Run: headless pygame with SDL's dummy video driver; simulated clock (each Clock.tick advances the game by its frame time, no real sleeping); random seed 0; keys injected as events and as key.get_pressed() state; no mouse input.
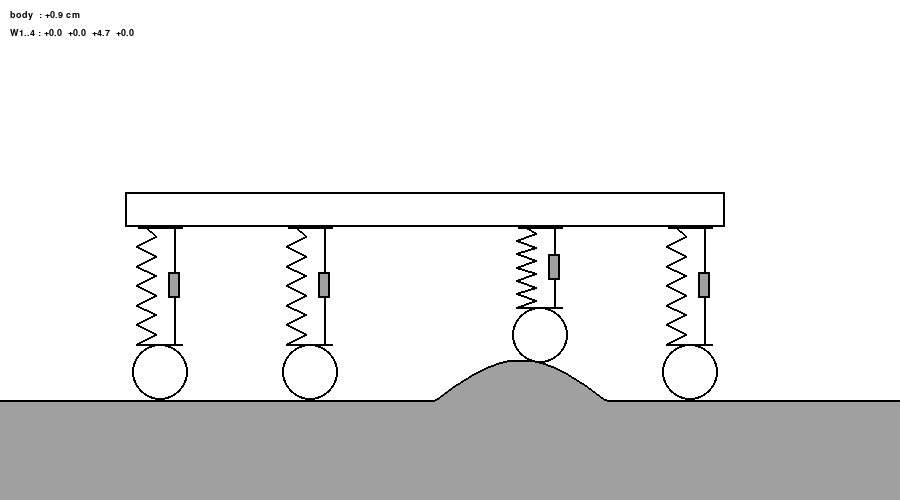
Frame 1 of 4 · flips 1–60 · no input
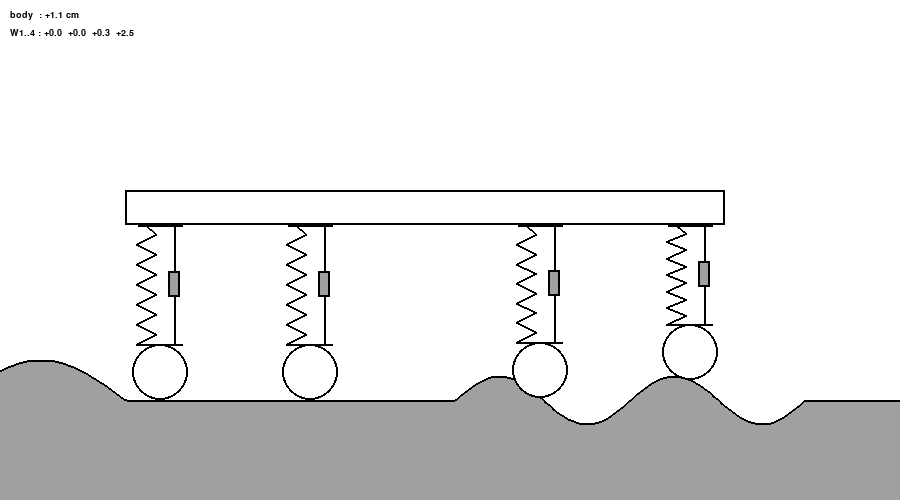
Frame 2 of 4 · flips 61–180 · tapped SPACE, RETURN · held RIGHT (→), D
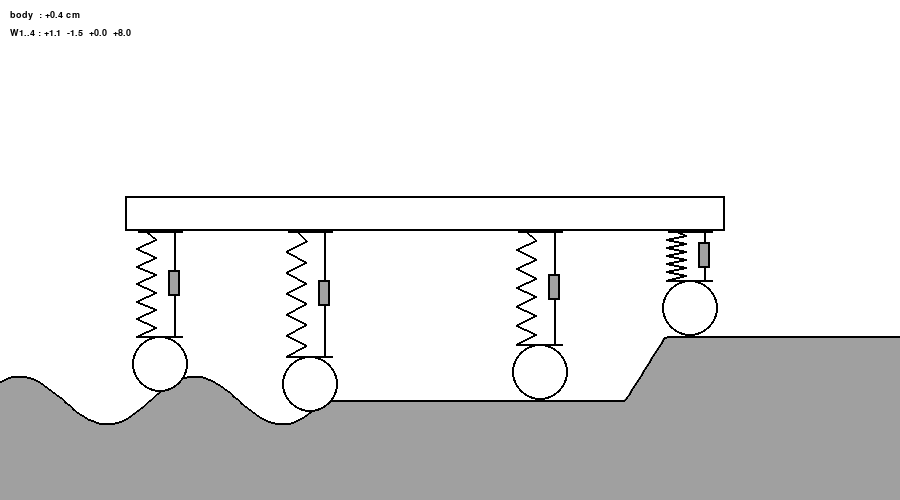
Frame 3 of 4 · flips 181–300 · held DOWN (↓), S
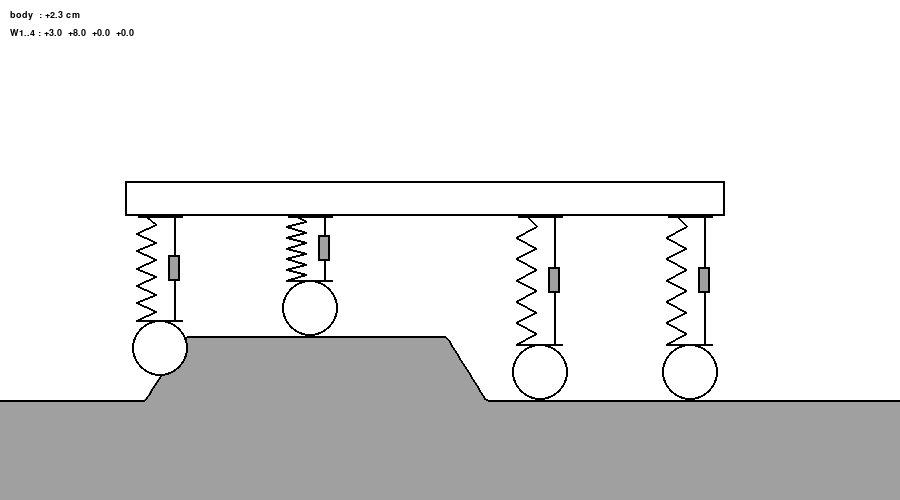
Frame 4 of 4 · flips 301–420 · held LEFT (←), A, UP (↑), W

The pygame program that drew these frames:

import pygame
import sys
import math

# ── Configuration ──────────────────────────────────────────────────────────────
SCREEN_W   = 900
SCREEN_H   = 500
FPS        = 60
PHYS_DT    = 0.01
ROAD_SPEED = 250.0

# Physics (Math.py)
M_CAR = 1500.0
C1    = 1500.0
K1    = 15000.0

# 4 wheel x positions (left = rear of car, right = front)
WX           = [160, 310, 540, 690]
N_WHL        = len(WX)
CAR_CENTER_X = (WX[0] + WX[-1]) // 2   # reference x for road sampling

# Layout
ROAD_BASE_Y  = 400
SCALE        = 800.0
WHEEL_R      = 28
BODY_H       = 35
BODY_LEFT    = WX[0] - 35
BODY_W       = (WX[-1] + 35) - BODY_LEFT
EQUIL_SPRING = 110        # spring visual length at equilibrium (px)

WHITE = (255, 255, 255)
BLACK = (  0,   0,   0)
GRAY  = (160, 160, 160)

pygame.init()
screen  = pygame.display.set_mode((SCREEN_W, SCREEN_H))
pygame.display.set_caption("4-Wheel Suspension (heave only)")
clock   = pygame.time.Clock()
font    = pygame.font.SysFont("Consolas", 14)


def road_profile(gx):
    x = gx % 2600.0
    if 250 <= x < 420:
        return 0.05 * math.sin(math.pi * (x - 250) / 170)
    if 750 <= x < 1100:
        return 0.03 * math.sin(2 * math.pi * (x - 750) / 175)
    if 1400 <= x < 1440:
        return 0.08 * (x - 1400) / 40
    if 1440 <= x < 1700:
        return 0.08
    if 1700 <= x < 1740:
        return 0.08 * (1.0 - (x - 1700) / 40)
    return 0.0


def draw_spring(y_top, y_bot, x, coils=6, half=10):
    if y_bot <= y_top + 4:
        return
    pts = [(x, y_top)]
    segs = coils * 2
    for i in range(1, segs + 1):
        frac = i / segs
        pts.append((x + (half if i % 2 else -half), int(y_top + frac * (y_bot - y_top))))
    pts.append((x, y_bot))
    pygame.draw.lines(screen, BLACK, False, pts, 2)


def draw_damper(y_top, y_bot, x, cyl_h=26, cyl_w=12):
    if y_bot <= y_top + 4:
        return
    mid   = (y_top + y_bot) // 2
    cyl_y = mid - cyl_h // 2
    pygame.draw.line(screen, BLACK, (x, y_top),       (x, cyl_y),          2)
    pygame.draw.rect(screen, GRAY,  (x - cyl_w//2, cyl_y, cyl_w, cyl_h))
    pygame.draw.rect(screen, BLACK, (x - cyl_w//2, cyl_y, cyl_w, cyl_h),   2)
    pygame.draw.line(screen, BLACK, (x, cyl_y+cyl_h), (x, y_bot),          2)


# ── State ──────────────────────────────────────────────────────────────────────
h_car_prev = 0.0
h_car_curr = 0.0
h_whl_prev = [0.0] * N_WHL
h_whl_curr = [0.0] * N_WHL

global_x = 0.0
accum    = 0.0

# ── Main loop ──────────────────────────────────────────────────────────────────
running = True
while running:
    frame_dt = min(clock.tick(FPS) / 1000.0, 0.1)

    for event in pygame.event.get():
        if event.type == pygame.QUIT:
            running = False
        elif event.type == pygame.KEYDOWN and event.key == pygame.K_ESCAPE:
            running = False

    accum += frame_dt
    while accum >= PHYS_DT:
        global_x  += ROAD_SPEED * PHYS_DT
        h_whl_new  = [road_profile(global_x - CAR_CENTER_X + wx) for wx in WX]

        # Discretised EOM: M*ẍ + 4K*x = Σ(K*h_whl_i + C*ḣ_whl_i)
        sum_damp   = sum(h_whl_new[i] - h_whl_curr[i] for i in range(N_WHL))
        sum_spring = sum(h_whl_new[i]                  for i in range(N_WHL))

        h_car_new = (
            (2*M_CAR + N_WHL*C1*PHYS_DT) * h_car_curr
            - M_CAR * h_car_prev
            + C1 * sum_damp   * PHYS_DT
            + K1 * sum_spring * PHYS_DT**2
        ) / (M_CAR + N_WHL*C1*PHYS_DT + N_WHL*K1*PHYS_DT**2)

        h_car_prev = h_car_curr
        h_car_curr = h_car_new
        h_whl_prev = h_whl_curr
        h_whl_curr = h_whl_new
        accum -= PHYS_DT

    # Road polyline
    road_pts = [
        (sx, int(ROAD_BASE_Y - road_profile(global_x - CAR_CENTER_X + sx) * SCALE))
        for sx in range(0, SCREEN_W + 4, 4)
    ]

    # Car body pixel position (derived from h_car)
    body_equil_y = ROAD_BASE_Y - 2*WHEEL_R - EQUIL_SPRING - BODY_H
    body_y       = body_equil_y - int(h_car_curr * SCALE)

    # ── Render ──
    screen.fill(WHITE)

    # Road
    poly = [(0, SCREEN_H), *road_pts, (SCREEN_W, SCREEN_H)]
    pygame.draw.polygon(screen, GRAY, poly)
    pygame.draw.lines(screen, BLACK, False, road_pts, 2)

    # Per-wheel suspension (drawn before masses so masses sit on top)
    spr_top = body_y + BODY_H   # same for all wheels — bottom of car body
    for wx, hw in zip(WX, h_whl_curr):
        road_y_i  = ROAD_BASE_Y - int(hw * SCALE)
        wheel_y_i = road_y_i  - WHEEL_R
        spr_bot_i = wheel_y_i - WHEEL_R   # top of wheel circle

        if spr_bot_i > spr_top + 4:
            pygame.draw.line(screen, BLACK, (wx-22, spr_top),   (wx+22, spr_top),   2)
            pygame.draw.line(screen, BLACK, (wx-22, spr_bot_i), (wx+22, spr_bot_i), 2)
            draw_spring(spr_top, spr_bot_i, wx - 14)
            draw_damper(spr_top, spr_bot_i, wx + 14)

        # Wheel (filled white so spring doesn't show through)
        pygame.draw.circle(screen, WHITE, (wx, wheel_y_i), WHEEL_R)
        pygame.draw.circle(screen, BLACK, (wx, wheel_y_i), WHEEL_R, 2)

    # Car body (filled white so spring tops don't show through)
    pygame.draw.rect(screen, WHITE, (BODY_LEFT, body_y, BODY_W, BODY_H))
    pygame.draw.rect(screen, BLACK, (BODY_LEFT, body_y, BODY_W, BODY_H), 2)

    # HUD
    lines = [
        f"body  : {h_car_curr*100:+.1f} cm",
        f"W1..4 : " + "  ".join(f"{h*100:+.1f}" for h in h_whl_curr),
    ]
    for i, txt in enumerate(lines):
        screen.blit(font.render(txt, True, BLACK), (10, 10 + i * 18))

    pygame.display.flip()

pygame.quit()
sys.exit()
